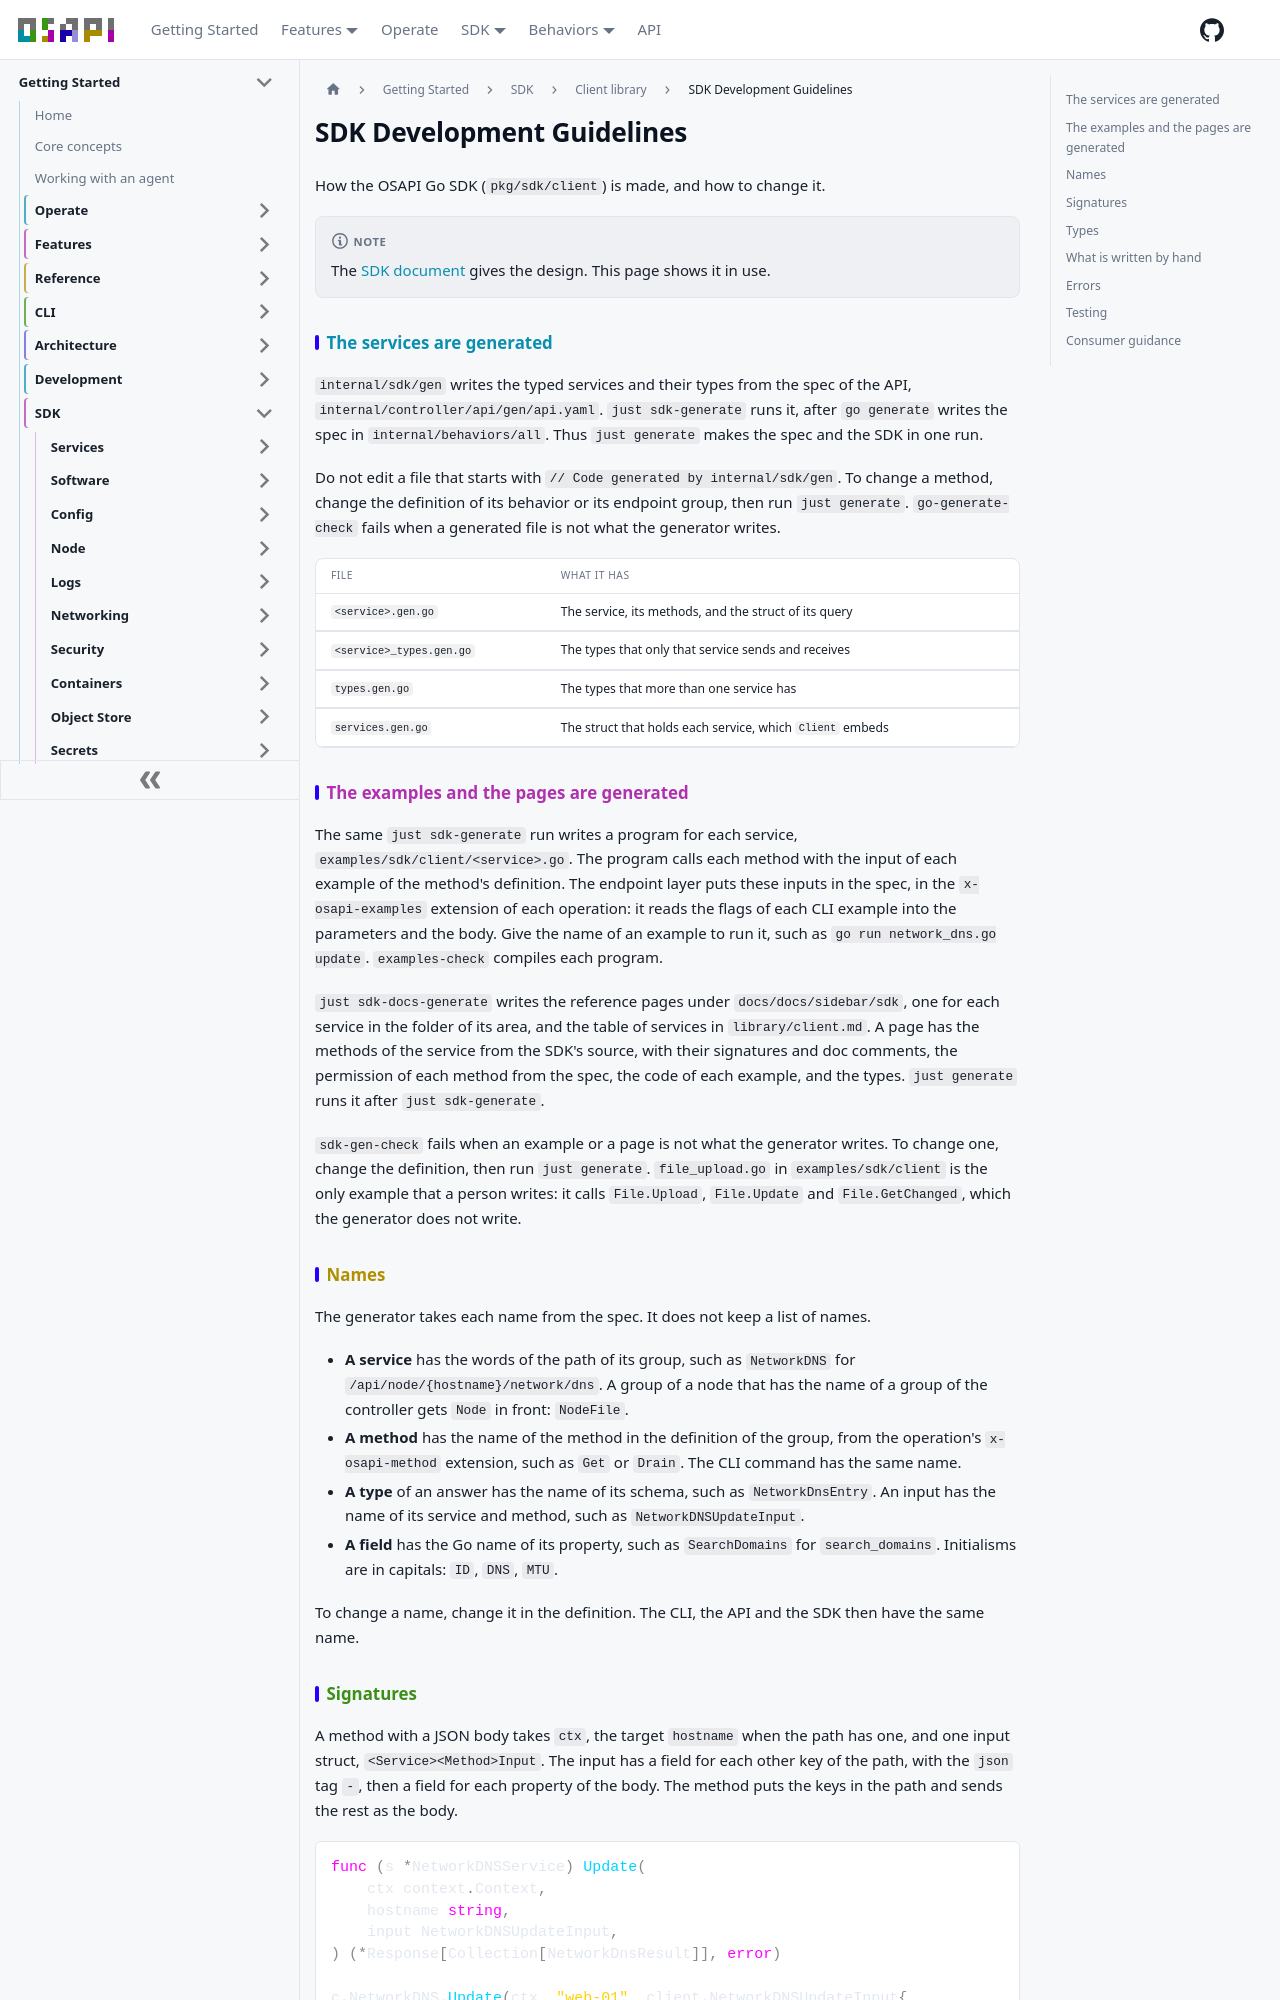

repository: osapi-io/osapi · page: sidebar/sdk/library/guidelines.html · generator: docusaurus

---
sidebar_position: 3
---

# SDK Development Guidelines

How the OSAPI Go SDK (`pkg/sdk/client`) is made, and how to change it.

:::note

The
[SDK document](https://github.com/osapi-io/specs/blob/main/components/osapi/sdk.md)
gives the design. This page shows it in use.

:::

## The services are generated

`internal/sdk/gen` writes the typed services and their types from the spec of
the API, `internal/controller/api/gen/api.yaml`. `just sdk-generate` runs it,
after `go generate` writes the spec in `internal/behaviors/all`. Thus
`just generate` makes the spec and the SDK in one run.

Do not edit a file that starts with `// Code generated by internal/sdk/gen`. To
change a method, change the definition of its behavior or its endpoint group,
then run `just generate`. `go-generate-check` fails when a generated file is not
what the generator writes.

| File                     | What it has                                               |
| ------------------------ | --------------------------------------------------------- |
| `<service>.gen.go`       | The service, its methods, and the struct of its query     |
| `<service>_types.gen.go` | The types that only that service sends and receives       |
| `types.gen.go`           | The types that more than one service has                  |
| `services.gen.go`        | The struct that holds each service, which `Client` embeds |

## The examples and the pages are generated

The same `just sdk-generate` run writes a program for each service,
`examples/sdk/client/<service>.go`. The program calls each method with the input
of each example of the method's definition. The endpoint layer puts these inputs
in the spec, in the `x-osapi-examples` extension of each operation: it reads the
flags of each CLI example into the parameters and the body. Give the name of an
example to run it, such as `go run network_dns.go update`. `examples-check`
compiles each program.

`just sdk-docs-generate` writes the reference pages under
`docs/docs/sidebar/sdk`, one for each service in the folder of its area, and the
table of services in `library/client.md`. A page has the methods of the service
from the SDK's source, with their signatures and doc comments, the permission of
each method from the spec, the code of each example, and the types.
`just generate` runs it after `just sdk-generate`.

`sdk-gen-check` fails when an example or a page is not what the generator
writes. To change one, change the definition, then run `just generate`.
`file_upload.go` in `examples/sdk/client` is the only example that a person
writes: it calls `File.Upload`, `File.Update` and `File.GetChanged`, which the
generator does not write.

## Names

The generator takes each name from the spec. It does not keep a list of names.

- **A service** has the words of the path of its group, such as `NetworkDNS` for
  `/api/node/{hostname}/network/dns`. A group of a node that has the name of a
  group of the controller gets `Node` in front: `NodeFile`.
- **A method** has the name of the method in the definition of the group, from
  the operation's `x-osapi-method` extension, such as `Get` or `Drain`. The CLI
  command has the same name.
- **A type** of an answer has the name of its schema, such as `NetworkDnsEntry`.
  An input has the name of its service and method, such as
  `NetworkDNSUpdateInput`.
- **A field** has the Go name of its property, such as `SearchDomains` for
  `search_domains`. Initialisms are in capitals: `ID`, `DNS`, `MTU`.

To change a name, change it in the definition. The CLI, the API and the SDK then
have the same name.
